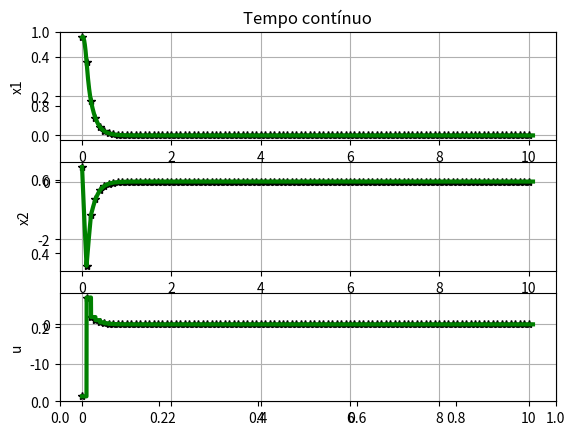
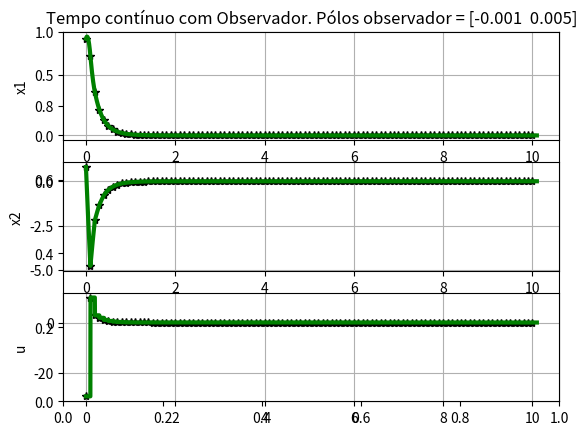
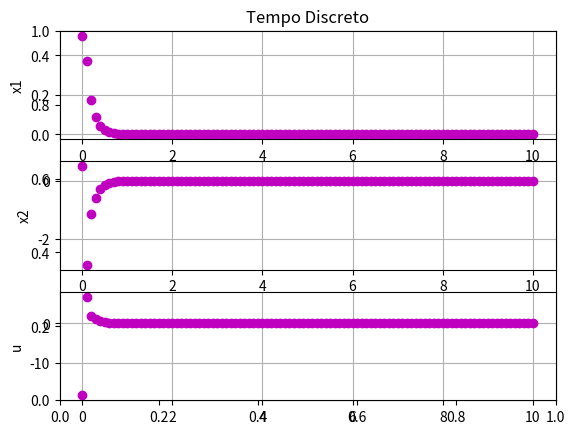
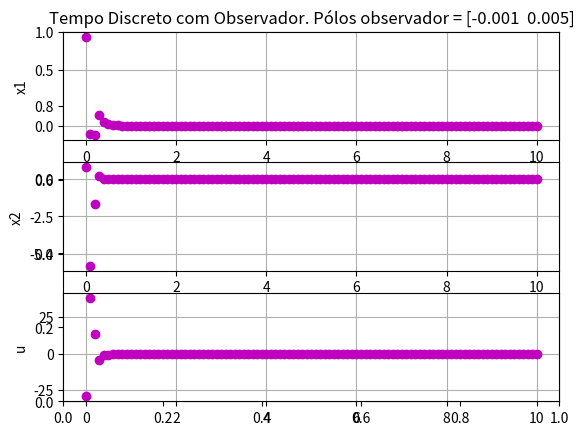

The matplotlib source for these figures, in order:
import numpy as np
import matplotlib.pyplot as plt
from scipy.signal import lti, cont2discrete, place_poles


# Define funções
def continuous_dynamics(xc, uc, Ac, Bc):
    return Ac @ xc + Bc @ uc

def discrete_dynamics(x, u, A, B):
    return A @ x + B @ u

def plot_tempo_continuo(vt, vx, vu, vtc, vxc, vuc):
    plt.subplot(3, 1, 1)
    plt.plot(vt, vx[:, 0], '*k', linewidth=1)
    if vtc:
        plt.plot(vtc, vxc[:, 0], 'g', linewidth=3)
    plt.grid(True)
    plt.ylabel('x1')

    plt.subplot(3, 1, 2)
    plt.plot(vt, vx[:, 1], '*k', linewidth=1)
    if vtc:
        plt.plot(vtc, vxc[:, 1], 'g', linewidth=3)
    plt.grid(True)
    plt.ylabel('x2')

    plt.subplot(3, 1, 3)
    plt.plot(vt, vu, '*k', linewidth=1)
    if vtc:
        plt.plot(vtc, vuc, 'g', linewidth=3)
    plt.grid(True)
    plt.ylabel('u')

def plot_tempo_discreto(vt, vx, vu):
    plt.subplot(3, 1, 1)
    plt.plot(vt, vx[:, 0], 'om', linewidth=1)
    plt.grid(True)
    plt.ylabel('x1')

    plt.subplot(3, 1, 2)
    plt.plot(vt, vx[:, 1], 'om', linewidth=1)
    plt.grid(True)
    plt.ylabel('x2')

    plt.subplot(3, 1, 3)
    plt.plot(vt, vu, 'om', linewidth=1)
    plt.grid(True)
    plt.ylabel('u')


##### Constantes e inicializações #####
CASE = 2

# Planta
Ac = np.array([[0, 1], [0, -2]])
Bc = np.array([[0], [2]])
Cc = np.array([[1, 0]])
sysc = lti(Ac, Bc, Cc, 0)
intstep = 1e-3
hc = intstep

##### Discretização #####
h = 0.1
substeps = int(h / hc)
TypeDiscretization = 'ZOH'

if TypeDiscretization == 'Euler':
    # Discretização Euler
    A = np.eye(2) + h * Ac
    B = h * Bc
    C = Cc
elif TypeDiscretization == 'ZOH':
    # Discretização ZOH
    sysZOH = cont2discrete((Ac, Bc, Cc, 0), h, method='zoh')
    A, B, C, D, _ = sysZOH

##### Controlador #####
Pc = np.array([-2, -3])
Kc = place_poles(Ac, Bc, Pc).gain_matrix

P = np.array([-0.1, 0.5])
K = place_poles(A, B, P).gain_matrix

##### Observador #####
P_observer = np.array([-0.001, 0.005])
Pc_observer = P_observer

# Projeto do observador de estados para o sistema contínuo
Lc = place_poles(Ac.T, Cc.T, Pc_observer).gain_matrix.T

# Projeto do observador de estados para o sistema discreto
L = place_poles(A.T, C.T, P_observer).gain_matrix.T

##### Logs #####
## Contínuo
vtc, vxc, vuc = [], [], []
vthc, vxhc, vuhc = [], [], []

# Contínuo com Observador
vtc_hat, vxc_hat, vuc_hat = [], [], []
vthc_hat, vxhc_hat, vuhc_hat = [], [], []

## Discreto
vt, vx, vu = [], [], []

# Discreto com Observador
vt_hat, vx_hat, vu_hat = [], [], []

##### Simulação #####
# Contínuo
xc = np.array([0.5, 0.5]).reshape(-1, 1)
xhc = xc
xc_hat = np.array([0.8, 0.8]).reshape(-1, 1) # Inicialização do estado estimado
xhc_hat = xc_hat

# Discreto
x = xc
x_hat = xhc_hat  
tc = 0
t = tc

while t < 10:
    # u = np.sin(2 * np.pi * t / 50)

    uhc = -K @ xhc
    uhc_hat = -K @ xhc_hat 

    u = -K @ x  
    u_hat = -K @ x_hat 

    ## Logs
    # Log pontos discretos do contínuo
    vthc.append(tc)
    vuhc.append(uhc.item())  # Convertendo para um valor escalar
    vxhc.append(xhc.flatten())  # Convertendo para um vetor 1D

    # Log pontos discretos do discreto
    vt.append(t)
    vu.append(u.item())  
    vx.append(x.flatten()) 

    # Log pontos discretos do contínuo com observador
    vuhc_hat.append(uhc_hat.item())  
    vxhc_hat.append(xhc_hat.flatten())  

    # Log pontos discretos do discreto com observador
    vu_hat.append(u_hat.item())  
    vx_hat.append(x_hat.flatten()) 

    #### Próximo estado ####

    ### 1 - MODO CONTÍNUO ###
    uc = uhc  # ZOH
    uc_hat = uhc_hat
    for _ in range(substeps):
        # Log pontos contínuos
        vtc.append(tc)
        vuc.append(uc.item())  # Convertendo para um valor escalar
        vxc.append(xc.flatten())  # Convertendo para um vetor 1D

        # Com observador
        vuc_hat.append(uc_hat.item()) 
        vxc_hat.append(xc_hat.flatten())

        # Integração
        xc = xc + hc * continuous_dynamics(xc, uc, Ac, Bc)
        # Atualizando o observador
        y = Cc @ xc
        xc_hat = xc_hat + hc * continuous_dynamics(xc_hat, uc_hat, Ac, Bc) + hc * Lc @ (y - Cc @ xc_hat)
        tc += hc

    xhc = xc
    xhc_hat = xc_hat
 
    ### 2 - MODO DISCRETO ### 
        
    # Atualizando o estado real
    x = discrete_dynamics(x, u, A, B)
    # Atualizando o observador
    y = C @ x
    x_hat = A @ x_hat + B @ u + L @ (y - C @ x_hat)
    t += h

# Convertendo listas para arrays numpy para plotagem
vx = np.array(vx)
vxhc = np.array(vxhc)
vxc = np.array(vxc)
vx_hat = np.array(vx_hat)
vxhc_hat = np.array(vxhc_hat)
vxc_hat = np.array(vxc_hat)

# Plotagem 

# 1 - Tempo contínuo.
plt.figure(1)
plt.title("Tempo contínuo")
plot_tempo_continuo(vthc, vxhc, vuhc, vtc, vxc, vuc)

plt.figure(2)
plt.title(f"Tempo contínuo com Observador. Pólos observador = {P_observer}")
plot_tempo_continuo(vthc, vxhc_hat, vuhc_hat, vtc, vxc_hat, vuc_hat)


# 2 - Tempo discreto.
plt.figure(3)
plt.title(f"Tempo Discreto")
plot_tempo_discreto(vt, vx, vu)

plt.figure(4)
plt.title(f"Tempo Discreto com Observador. Pólos observador = {Pc_observer}")
plot_tempo_discreto(vt, vx_hat, vu_hat)

plt.show()
